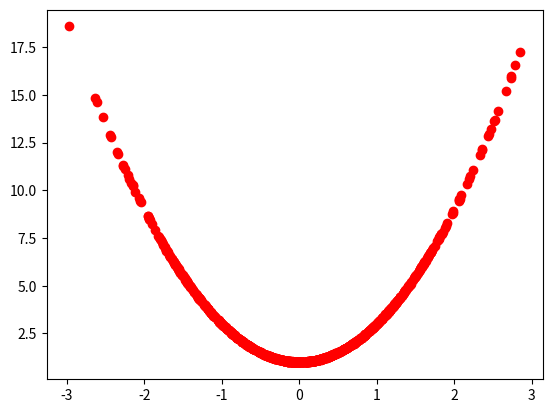

The script that saved this image:
# -*- coding = utf-8 -*-
# @Time:2022/5/3 10:08
# @File : Data Generator.py
# @Software:PyCharm
import numpy as np
import matplotlib.pyplot as plt
# b=np.array([1,2,3]).reshape(-1,1)
# print(b)
# np.random.seed(0)
inputes=1
example=1000
w_true=np.array(2)
b_tyue=np.array(1)
delta=0.01
features=np.random.randn(example,inputes)
lable_true=np.power(features,2)*w_true+b_tyue
lables=lable_true+np.random.normal(size=features.shape)*delta

plt.plot(features[:,0],lables,'or')

plt.show()
